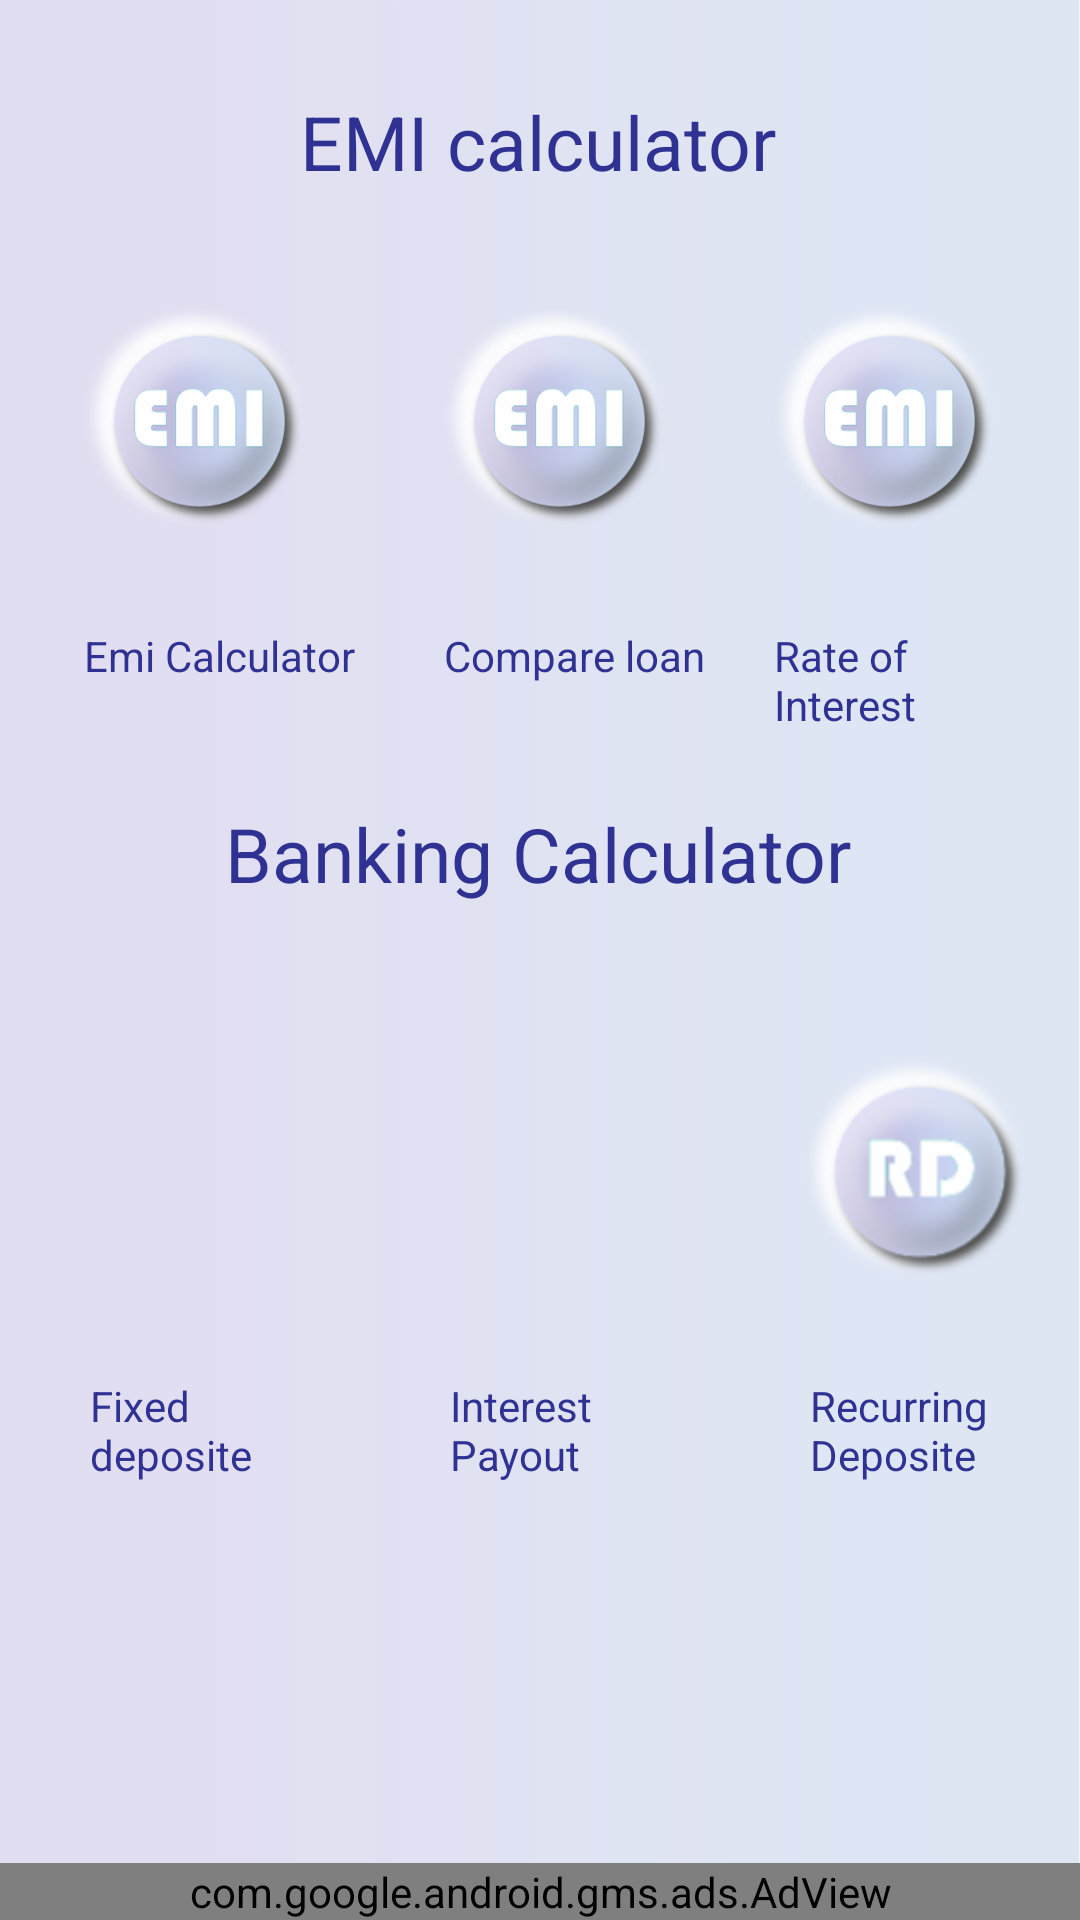

Produce the Android XML layout that renders to this screen, including the resource entries it uses.
<!-- AndroidManifest.xml: application theme Theme.EMICalculator -->
<!-- res/layout/activity_main.xml -->
<?xml version="1.0" encoding="utf-8"?>
<androidx.constraintlayout.widget.ConstraintLayout xmlns:android="http://schemas.android.com/apk/res/android"
    xmlns:app="http://schemas.android.com/apk/res-auto"
    xmlns:tools="http://schemas.android.com/tools"
    android:layout_width="match_parent"
    android:layout_height="match_parent"
    android:background="@drawable/layer_51"
    tools:context=".MainActivity">


    <TextView
        android:id="@+id/textView"
        android:layout_width="wrap_content"
        android:layout_height="wrap_content"
        android:text="EMI calculator"
        android:textColor="#2F3293"
        android:textSize="25dp"
        app:layout_constraintBottom_toBottomOf="parent"
        app:layout_constraintEnd_toEndOf="parent"
        app:layout_constraintHorizontal_bias="0.497"
        app:layout_constraintStart_toStartOf="parent"
        app:layout_constraintTop_toTopOf="parent"
        app:layout_constraintVertical_bias="0.050" />

    <LinearLayout
        android:id="@+id/linearLayout"
        android:layout_width="0dp"
        android:layout_height="wrap_content"
        android:layout_marginTop="5dp"
        android:orientation="horizontal"
        android:weightSum="3"
        app:layout_constraintEnd_toEndOf="parent"
        app:layout_constraintHorizontal_bias="0.0"
        app:layout_constraintStart_toStartOf="parent"
        app:layout_constraintTop_toBottomOf="@+id/textView">

        <RelativeLayout
            android:layout_width="wrap_content"
            android:layout_height="wrap_content"
            android:layout_marginLeft="10dp"
            android:layout_weight="1">

            <ImageView
                android:id="@+id/emiCalculator"
                android:layout_width="140dp"
                android:layout_height="140dp"
                android:src="@drawable/emi_final" />

            <TextView
                android:layout_width="wrap_content"
                android:layout_height="wrap_content"
                android:layout_below="@id/emiCalculator"
                android:layout_marginLeft="18dp"
                android:text="@string/emi_calculator"
                android:textColor="#2F3293"
                android:textSize="14dp" />

        </RelativeLayout>

        <RelativeLayout
            android:layout_width="wrap_content"
            android:layout_height="wrap_content"
            android:layout_marginLeft="10dp"
            android:layout_weight="1">

            <ImageView
                android:id="@+id/compare_loan"
                android:layout_width="140dp"
                android:layout_height="140dp"
                android:src="@drawable/emi_final" />

            <TextView
                android:layout_width="wrap_content"
                android:layout_height="wrap_content"
                android:layout_below="@id/compare_loan"
                android:layout_marginLeft="18dp"
                android:text="Compare loan"
                android:textColor="#2F3293"
                android:textSize="14sp" />

        </RelativeLayout>

        <RelativeLayout
            android:layout_width="wrap_content"
            android:layout_height="wrap_content"
            android:layout_marginRight="10dp"
            android:layout_weight="1">

            <ImageView
                android:id="@+id/rateofInterest"
                android:layout_width="140dp"
                android:layout_height="140dp"
                android:src="@drawable/emi_final" />

            <TextView
                android:layout_width="wrap_content"
                android:layout_height="wrap_content"
                android:layout_below="@id/rateofInterest"
                android:layout_marginLeft="18dp"
                android:text="Rate of Interest"
                android:textColor="#2F3293"
                android:textSize="14dp" />

        </RelativeLayout>

    </LinearLayout>


    <TextView
        android:id="@+id/Title3"
        android:layout_width="wrap_content"
        android:layout_height="wrap_content"
        android:text="Banking Calculator"
        android:textColor="#2F3293"
        android:textSize="25sp"
        app:layout_constraintBottom_toBottomOf="parent"
        app:layout_constraintEnd_toEndOf="parent"
        app:layout_constraintHorizontal_bias="0.497"
        app:layout_constraintStart_toStartOf="parent"
        app:layout_constraintTop_toBottomOf="@+id/linearLayout"
        app:layout_constraintVertical_bias="0.064" />

    <LinearLayout
        android:id="@+id/linearLayout2"
        android:layout_width="0dp"
        android:layout_height="wrap_content"
        android:orientation="horizontal"
        android:weightSum="3"
        app:layout_constraintBottom_toBottomOf="parent"
        app:layout_constraintEnd_toEndOf="parent"
        app:layout_constraintHorizontal_bias="0.0"
        app:layout_constraintStart_toStartOf="parent"
        app:layout_constraintTop_toBottomOf="@+id/Title3"
        app:layout_constraintVertical_bias="0.109">


        <RelativeLayout
            android:layout_width="wrap_content"
            android:layout_height="wrap_content"
            android:layout_marginLeft="10dp"
            android:layout_weight="1">

            <ImageView
                android:id="@+id/fixedDeposite"
                android:layout_width="140dp"
                android:layout_height="140dp"
                android:src="@drawable/fd_final" />

            <TextView
                android:layout_width="wrap_content"
                android:layout_height="wrap_content"
                android:layout_below="@id/fixedDeposite"
                android:layout_marginLeft="20dp"
                android:text="Fixed deposite"
                android:textColor="#2F3293"
                android:textSize="14dp" />

        </RelativeLayout>


        <RelativeLayout
            android:layout_width="wrap_content"
            android:layout_height="wrap_content"
            android:layout_marginLeft="10dp"
            android:layout_weight="1">

            <ImageView
                android:id="@+id/InterestPayout"
                android:layout_width="140dp"
                android:layout_height="140dp"
                android:src="@drawable/fd_final" />

            <TextView
                android:layout_width="wrap_content"
                android:layout_height="wrap_content"
                android:layout_below="@id/InterestPayout"
                android:layout_alignParentStart="true"
                android:layout_alignParentLeft="true"
                android:layout_marginLeft="20dp"

                android:text="@string/interestPayout"
                android:textColor="#2F3293"
                android:textSize="14dp" />

        </RelativeLayout>


        <RelativeLayout
            android:layout_width="wrap_content"
            android:layout_height="wrap_content"
            android:layout_marginLeft="10dp"
            android:layout_weight="1">

            <ImageView
                android:id="@+id/Rdcalculator"
                android:layout_width="140dp"
                android:layout_height="140dp"
                android:src="@drawable/rd_final" />

            <TextView
                android:layout_width="wrap_content"
                android:layout_height="wrap_content"
                android:layout_below="@id/Rdcalculator"
                android:layout_alignParentStart="true"
                android:layout_alignParentLeft="true"
                android:layout_marginLeft="20dp"
                android:text="@string/RD"
                android:textColor="#2F3293"
                android:textSize="14dp" />

        </RelativeLayout>


    </LinearLayout>



    <com.google.android.gms.ads.AdView
        xmlns:ads="http://schemas.android.com/apk/res-auto"
        android:id="@+id/adViewHome"
        ads:layout_constraintLeft_toLeftOf="parent"
        ads:layout_constraintLeft_toRightOf="parent"
        ads:layout_constraintBottom_toBottomOf="parent"
        android:layout_width="match_parent"
        android:layout_height="wrap_content"
        android:layout_centerHorizontal="true"
        android:layout_alignParentBottom="true"
        ads:adSize="BANNER"
        ads:adUnitId="ca-app-pub-3940256099942544/6300978111">
    </com.google.android.gms.ads.AdView>

</androidx.constraintlayout.widget.ConstraintLayout>
<!-- resources referenced by this layout -->
<resources>
  <!-- drawable emi_final: png bitmap (drawable-hdpi, 43519 bytes) -->
  <!-- drawable layer_51: png bitmap (drawable-mdpi, 10756 bytes) -->
  <!-- drawable rd_final: png bitmap (drawable-mdpi, 23210 bytes) -->
  <string name="RD">Recurring Deposite</string>
  <string name="emi_calculator">Emi Calculator</string>
  <string name="interestPayout">Interest Payout</string>
  <style name="Theme.EMICalculator" parent="Theme.MaterialComponents.Light.DarkActionBar">
          
          <item name="colorPrimary">#BBB4F0</item>
          <item name="colorPrimaryVariant">#aea5f0</item>
          <item name="colorOnPrimary">@color/white</item>
          
          <item name="colorSecondary">@color/teal_200</item>
          <item name="colorSecondaryVariant">@color/teal_700</item>
          <item name="colorOnSecondary">@color/black</item>
          
          <item name="android:statusBarColor" tools:targetApi="l">?attr/colorPrimaryVariant</item>
          <item name="actionMenuTextColor">#000000</item>
          
      </style>
  <color name="white">#FFFFFFFF</color>
  <color name="teal_200">#FF03DAC5</color>
  <color name="teal_700">#FF018786</color>
  <color name="black">#FF000000</color>
</resources>
